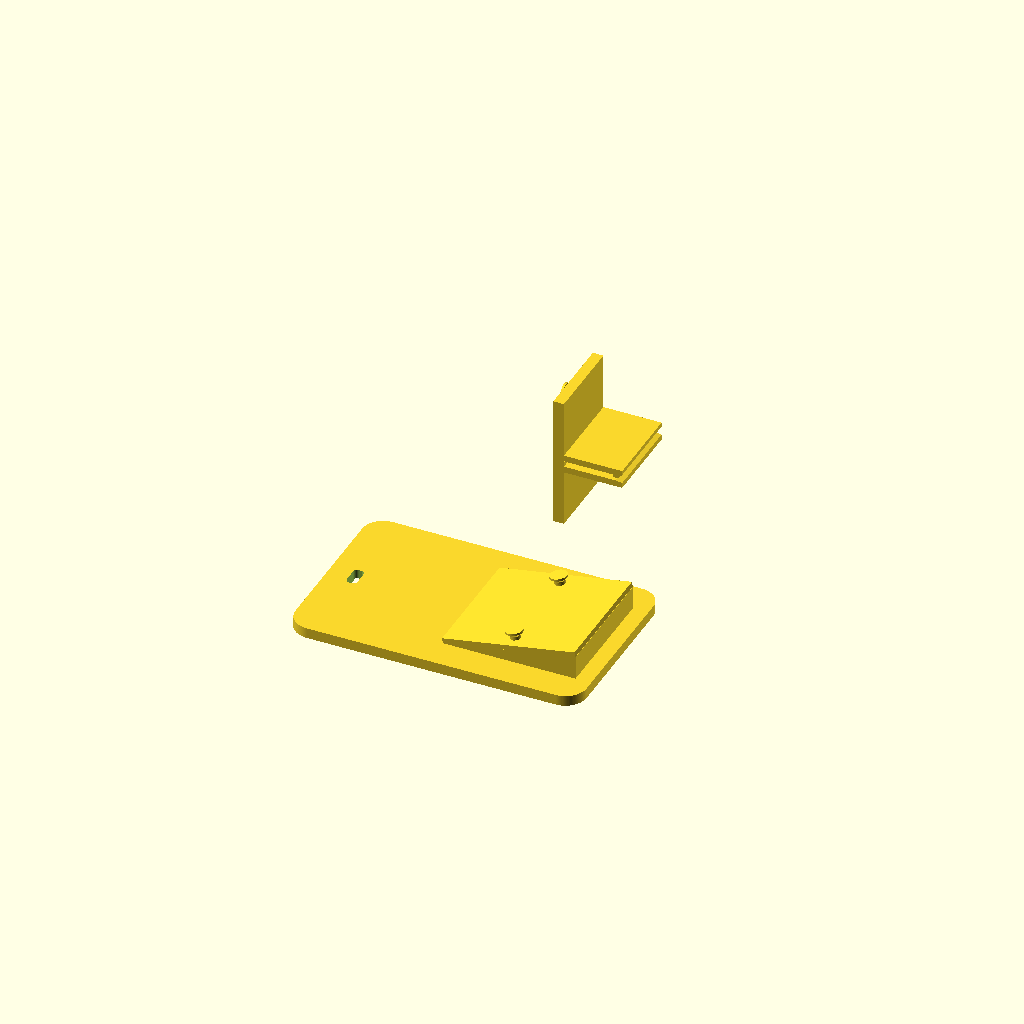
Cell 1: the model at its default parameters.
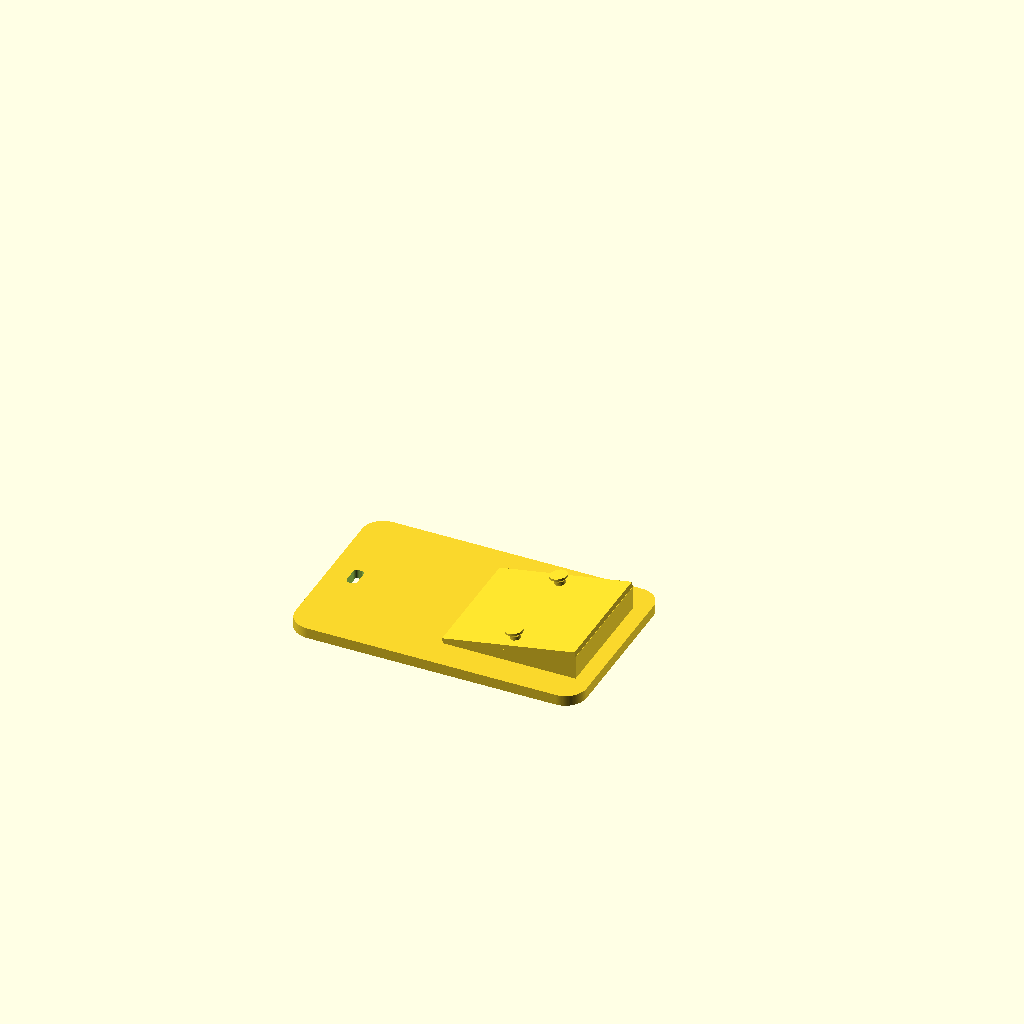
Cell 2 — part set to "dash", the other parameters unchanged.
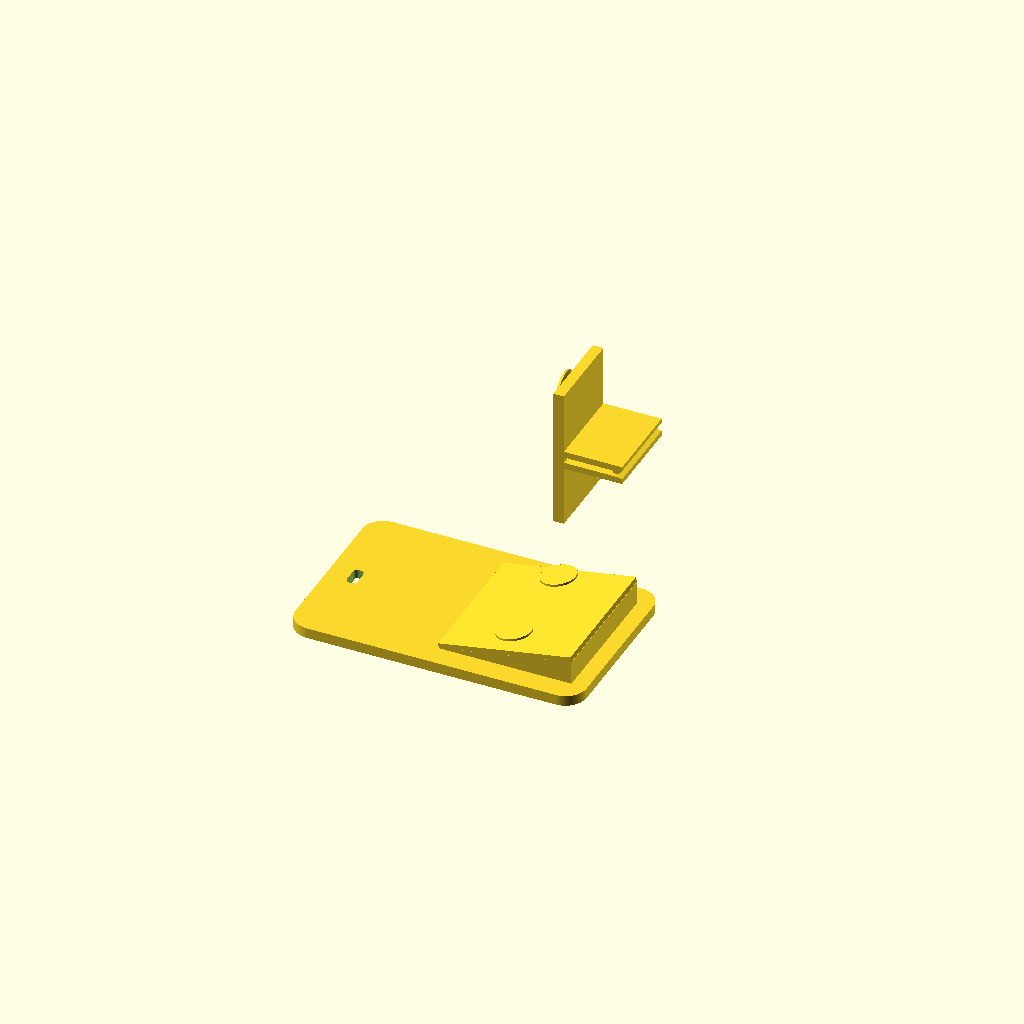
Cell 3: stud_head = 13.2 (everything else at default).
All cells are drawn from one camera (rotation 55°, 0°, 25°, orthographic, colour scheme Cornfield), so only the parameter changes between them.
The OpenSCAD source (docs/hardware/enclosure/canary_vehicle_mount.scad):
// ============================================================================
//  Canary — VEHICLE MOUNT KIT  ⚠️ IN DEVELOPMENT (v0.1-dev)
//  Puts any keyhole-pocket Canary (WAP weather, field case, Vision back)
//  in a vehicle cabin, on the shared two-T-stud interface:
//
//    dash — low-profile dashboard plate: VHB tape recesses underneath,
//           10 deg riser wedge so the case faces the cabin, tether slot
//    vent — air-vent louver clip: extruded spring prongs straddle one
//           horizontal louver blade; case hangs on the front-face studs
//
//  ⚠️ HEAT: a closed car exceeds +60 C — over the LiPo's discharge limit
//  and near PETG's comfort zone. For vehicle duty: NO battery (USB power),
//  print the mount in ASA/PC, use a light-colored case, and never leave a
//  battery build on a sun-baked dash (esp32s3_power_battery_guide.md).
//  Set stud_gap to YOUR case's keyhole spacing (36 = field case default).
//
//  ⚠️ RETENTION (dash): the dash studs pair ACROSS the 10° slope (along Y),
//  and the catalog's slots run along the pair axis, so the slide-lock is
//  horizontal — gravity does not latch it, and braking or cornering pushes
//  the case straight back along its slide. Nothing on this plate holds it:
//  use a case with the click detent in its pockets (mount_keyhole_click)
//  AND lanyard it through the tether slot. The vent clip's studs pair
//  vertically, so there the case drops on and gravity latches as on a wall.
//
//  ⚠️ DEV STATUS: render/mesh-verified only — NOT print- or road-validated.
//  The vent prongs print sideways by design (extruded profile: flex loads
//  stay in-plane); the studs on the vent clip therefore print sideways too
//  — fine at 04 stems, but deburr the head undersides.
// ============================================================================

use <canary_core_lib.scad>   // shared 2D primitives — rrect2d has one home now
use <canary_mount_lib.scad>  // the stud/keyhole standard this file carries around

/* [What to render] */
part = "all";        // ["dash","vent","all"]

/* [Stud/keyhole interface] — T-studs matching the target case's keyholes */
stud_gap  = 36.0;    // center-to-center of the two T-studs
// ecosystem-standard T-stud (canary_mount_lib, the interface's one home):
// stem 1.4 (= kh_face 1.0 + 0.4 slide) + cone 1.2 + head 0.8 = 3.4 total,
// fitting the catalog's 3.5 mm-deep blind keyhole pockets
stud_d    = 4.0;     // stem — canary_mount_lib mount_stud_d()
stud_head = 6.6;     // head disc — canary_mount_lib mount_stud_head()
stud_head_t = 0.8;   // head thickness — canary_mount_lib mount_stud_cap()
stud_stem_h = 1.4;   // stem height — canary_mount_lib mount_stud_stem()

/* [Print tolerances] */
tol_slide = 0.20;  tol_press = 0.10;

/* [Dash plate] */
dash_l = 110.0;  dash_w = 70.0;  dash_t = 4.0;
dash_tilt = 10;      // riser angle (case leans back toward the cabin)
vhb_w = 20.0;        // 3M VHB strip register width
vhb_l = 60.0;        // 3M VHB strip register length
vhb_rec = 0.6;       // 3M VHB strip register recess depth
tether_w = 8.0;  tether_l = 4.0;

/* [Vent clip] */
vent_w   = 32.0;     // clip width (extrusion length)
face_h   = 50.0;     // front face height — a minimum: grown to stud_gap + stud_head + 4 so both heads land on the face
face_t   = 4.0;
prong_l  = 22.0;     // reach onto the louver blade
prong_t  = 2.4;
louver_gap = 2.2;    // louver BLADE thickness + play — MEASURE your vents (blades run 1.5-2.0; at
                     // 2.8 a thin blade passed with no deflection and the clip hung on its hook alone)

/* [Quality] */
$fa = 3; $fs = 0.4;

echo(str("Canary vehicle mount v0.1-dev — stud_gap ", stud_gap,
         "  (IN DEVELOPMENT — no battery builds on a hot dash!)"));
assert(stud_gap >= stud_head + 4, "studs overlap — raise stud_gap");

// every stud head sits whole on the face that carries it, with 2 mm of land
// beyond its rim at each end — the riser and the vent face grow with stud_gap
// (they were a fixed 46 / 50: at stud_gap 50 the dash heads overhung the
// riser by 5.3 and the vent heads the face by 3.3, with nothing to say so)
stud_span = stud_gap + stud_head + 4;
riser_l   = 50.0;                      // riser run along the slope
riser_w   = max(46.0, stud_span);      // 46 = the original riser; wider only when the studs need it
vent_fh   = max(face_h, stud_span);    // the vent face actually drawn
assert(riser_w <= dash_w - 4, "stud_gap too wide for the dash plate — the riser would overrun dash_w");
assert(vent_fh >= stud_span && riser_w >= stud_span, "a stud head overruns its face");
if (vent_fh > face_h)
    echo(str("vent face grown to ", vent_fh, " mm to carry stud_gap ", stud_gap));
echo("NOTE: the dash plate's slide-lock is horizontal — use a click-detent case and the tether lanyard (header)");
assert(louver_gap >= 1.5, "louver_gap < 1.5 mm — measure your vent blade");

// T-stud from the mount library, fed this file's knobs (+Z axis, base at the
// origin — the catalog standard); the cone stays the lib's print-support 1.2
module tstud() {
    mount_tstud(d = stud_d, head = stud_head,
                stem = stud_stem_h, cap = stud_head_t);
}

// ---- dash plate (prints flat, studs up on the wedge face) --------------------
module dash() {
    riser_h = riser_l * tan(dash_tilt);
    difference() {
        union() {
            linear_extrude(dash_t) rrect2d(dash_l, dash_w, 8);
            // riser wedge on the rear half
            translate([dash_l/2 - riser_l - 6, -riser_w/2, dash_t - 0.01])
                rotate([0, -dash_tilt, 0])
                    cube([riser_l / cos(dash_tilt), riser_w, 2]);
            // wedge fill below the tilted face
            translate([dash_l/2 - riser_l - 6, -riser_w/2, dash_t - 0.01]) hull() {
                cube([0.1, riser_w, 0.1]);
                translate([riser_l, 0, 0]) cube([0.1, riser_w, riser_h + 0.1]);
            }
        }
        // VHB strip registers on the underside
        for (yc = [-(dash_w/2 - 16), 0, dash_w/2 - 16])
            translate([-dash_l/2 + 8, yc - vhb_w/2, -0.1]) cube([vhb_l, vhb_w, vhb_rec + 0.1]);
        // tether slot near the front edge
        translate([-dash_l/2 + 10, 0, -0.1]) linear_extrude(dash_t + 0.2)
            rrect2d(tether_l, tether_w, 1.5);
    }
    // studs on the tilted face (gap along Y so both sit at the same height)
    for (s = [1, -1])
        translate([dash_l/2 - 6 - riser_l/2, s*stud_gap/2,
                   dash_t + (riser_l/2)*tan(dash_tilt) + 2*cos(dash_tilt) - 0.02])
            rotate([0, -dash_tilt, 0]) tstud();
}

// ---- vent clip (extruded side profile; prints on its side) -------------------
// The two prongs straddle ONE louver blade (gap = louver_gap); the upper
// prong's tip hook dips 1.0 into the gap and snaps behind the blade's rear
// edge, the lower tip up-ramp preloads the blade underside.
module vent() {
    face_h = vent_fh;                  // the grown face (the knob is its minimum)
    zm = face_h/2;  g = louver_gap/2;
    pts = [
        [0, 0], [face_t, 0],
        [face_t, zm - g - prong_t],
        // lower prong: underside out, tip up-ramp, top back to the face
        [face_t + prong_l, zm - g - prong_t],
        [face_t + prong_l, zm - g - 0.4],
        [face_t + prong_l - 2.5, zm - g],
        [face_t + 0.01, zm - g],
        // inner wall between the prongs (the blade seats against the face)
        [face_t + 0.01, zm + g],
        // upper prong: underside out, hook down 1.0 into the gap, ramp up, top back
        [face_t + prong_l - 3.5, zm + g],
        [face_t + prong_l - 3.5, zm + g - 1.0],
        [face_t + prong_l - 1.5, zm + g - 1.0],
        [face_t + prong_l, zm + g + 0.8],
        [face_t + prong_l, zm + g + prong_t],
        [face_t, zm + g + prong_t],
        [face_t, face_h], [0, face_h],
    ];
    rotate([90, 0, 0]) translate([0, 0, -vent_w/2]) linear_extrude(vent_w) polygon(pts);
    // studs on the front face, vertical gap, pointing -X (sideways in print)
    for (s = [1, -1])
        translate([0.02, 0, zm + s*stud_gap/2]) rotate([0, -90, 0]) tstud();
}

// ---- selector -----------------------------------------------------------------
if      (part == "dash") dash();
else if (part == "vent") vent();
else { dash(); translate([0, dash_w/2 + 45, 0]) vent(); }
Parameter table extracted from the source (name, type, default, range or options):
part: string, default "all", options "dash", "vent", "all"
stud_gap: number, default 36
stud_d: number, default 4
stud_head: number, default 6.6
stud_head_t: number, default 0.8
stud_stem_h: number, default 1.4
dash_tilt: number, default 10
vhb_w: number, default 20
vhb_l: number, default 60
vhb_rec: number, default 0.6
vent_w: number, default 32
face_h: number, default 50
face_t: number, default 4
prong_l: number, default 22
prong_t: number, default 2.4
louver_gap: number, default 2.2
riser_l: number, default 50
